Run: headless pygame with SDL's dummy video driver; simulated clock (each Clock.tick advances the game by its frame time, no real sleeping); random seed 0; keys injected as events and as key.get_pressed() state; no mouse input.
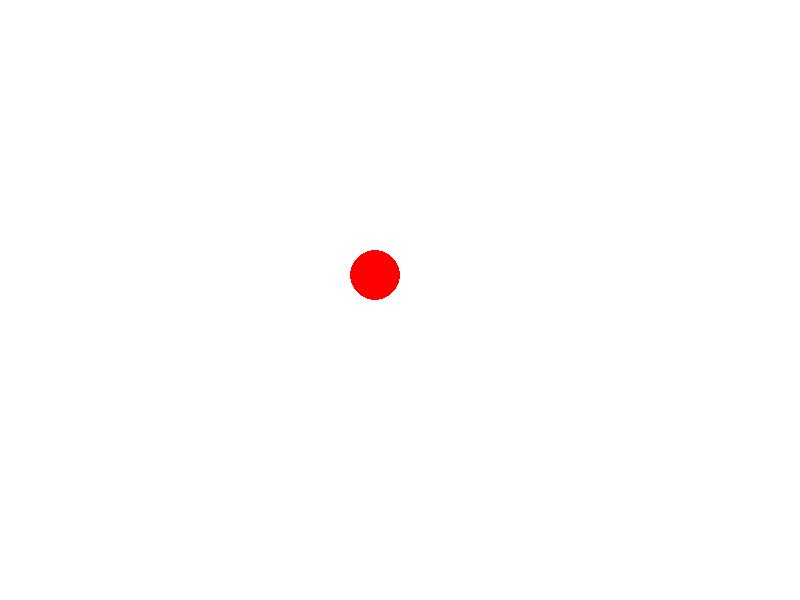
Frame 1 of 4 · flips 1–60 · no input
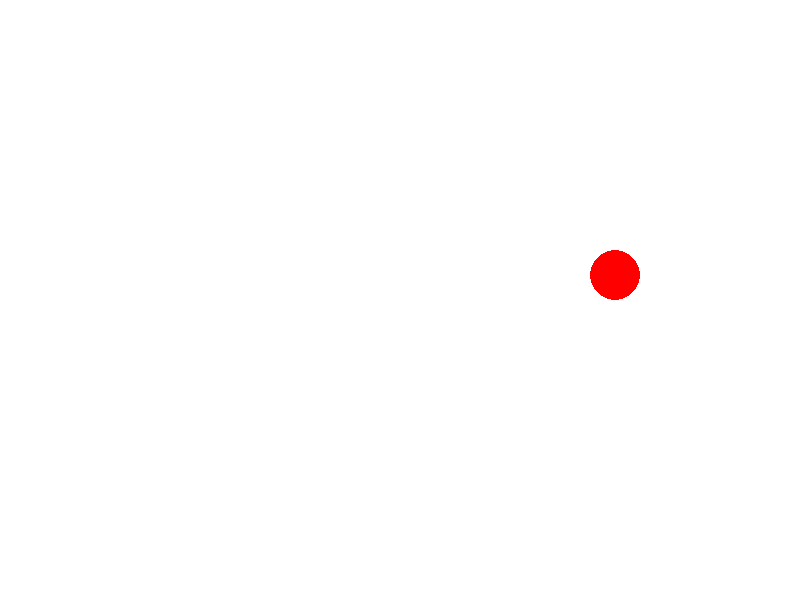
Frame 2 of 4 · flips 61–180 · tapped SPACE, RETURN · held RIGHT (→), D
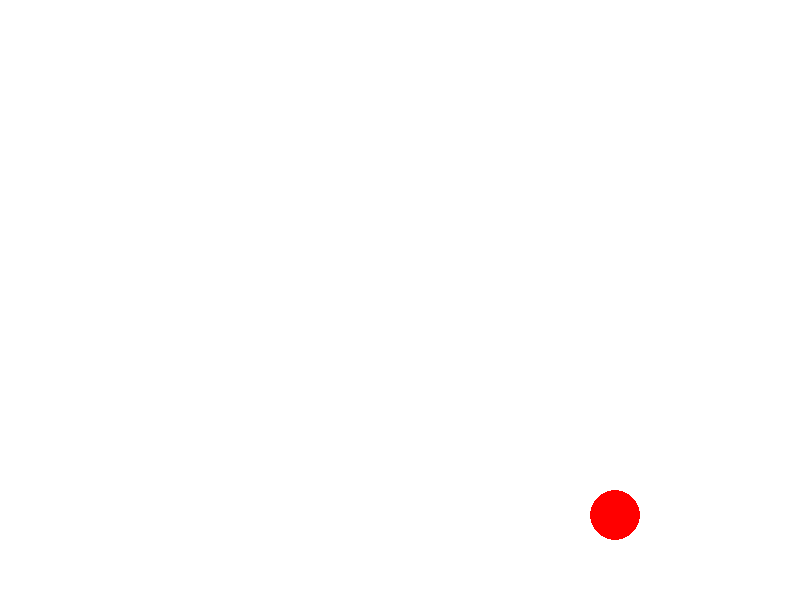
Frame 3 of 4 · flips 181–300 · held DOWN (↓), S
Frame 4 of 4 · flips 301–420 · held LEFT (←), A, UP (↑), W · screen same as frame 1, image omitted

The pygame program that drew these frames:

import pygame

pygame.init()

screen = pygame.display.set_mode((800, 600))

x=375
y=275

running = True

while running:
    for event in pygame.event.get():
        if event.type == pygame.QUIT:
            running = False
            pygame.quit()

    keys = pygame.key.get_pressed()

    if keys[pygame.K_RIGHT]: 
        x += 2
    if keys[pygame.K_LEFT]: 
        x -= 2
    if keys[pygame.K_DOWN]:
        y += 2
    if keys[pygame.K_UP]:
        y -= 2

    if x - 25 < 0:
        x = 25
    if x + 25 > 800:
        x = 800 - 25
    if y - 25 < 0:
        y = 25
    if y + 25 > 600:
        y = 600 - 25

    pygame.draw.circle(screen, (255, 0, 0), (x, y), 25)
    pygame.display.flip()
    screen.fill((255, 255, 255))
